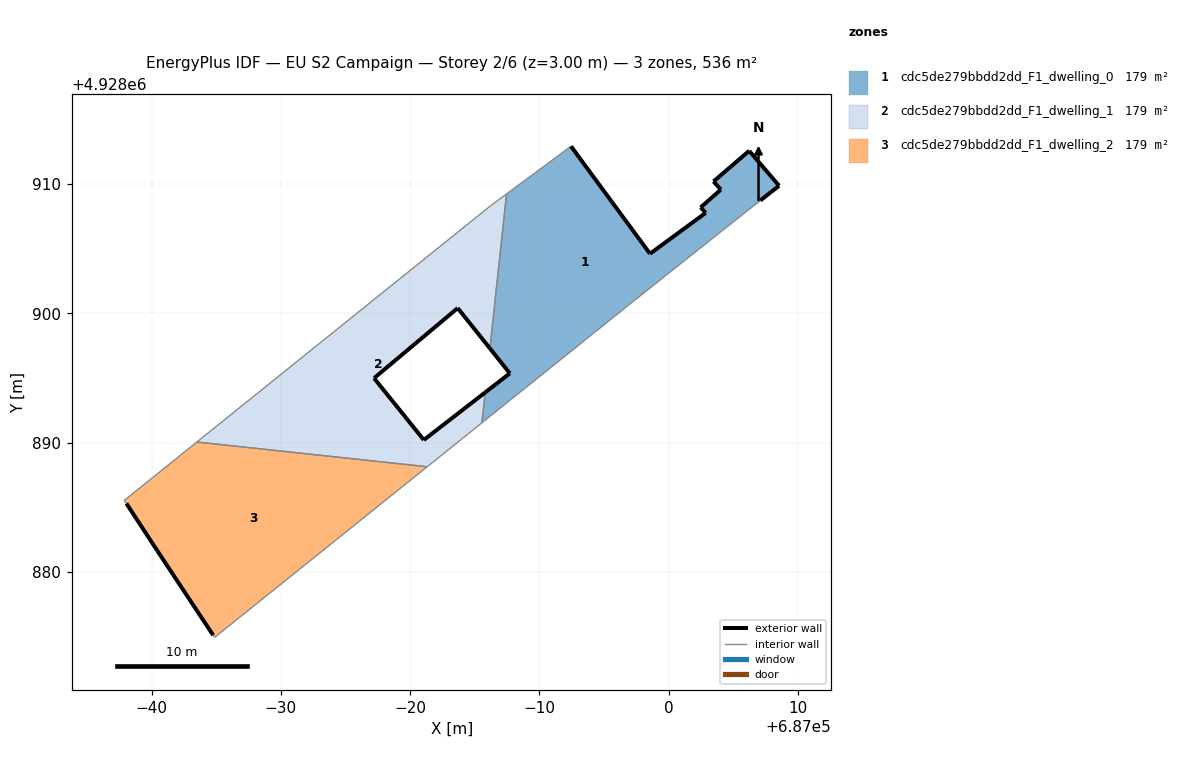
=== STOREY PLAN SPEC (per zone: floor XY polygon, exterior-wall plan segments, windows/doors) ===
zone 1: cdc5de279bbdd2dd_F1_dwelling_0  (178.8 m²)
  floor: (686999.72, 4928902.88) (687007.08, 4928908.72) (687008.53, 4928909.86) (687006.22, 4928912.56) (687003.46, 4928910.19) (687004.03, 4928909.56) (687002.47, 4928908.19) (687002.85, 4928907.76) (686998.55, 4928904.60) (686992.44, 4928912.91) (686987.45, 4928909.23) (686986.17, 4928897.28) (686987.71, 4928895.35) (686985.80, 4928893.88) (686985.55, 4928891.53) (686996.77, 4928900.53)
  exterior wall: (686998.55, 4928904.60) – (687002.85, 4928907.76)  [5.3 m]
  exterior wall: (687002.85, 4928907.76) – (687002.47, 4928908.19)  [0.6 m]
  exterior wall: (687002.47, 4928908.19) – (687004.03, 4928909.56)  [2.1 m]
  exterior wall: (687004.03, 4928909.56) – (687003.46, 4928910.19)  [0.8 m]
  exterior wall: (687003.46, 4928910.19) – (687006.22, 4928912.56)  [3.6 m]
  exterior wall: (687006.22, 4928912.56) – (687008.53, 4928909.86)  [3.6 m]
  exterior wall: (687008.53, 4928909.86) – (687007.08, 4928908.72)  [1.8 m]
  exterior wall: (686985.81, 4928893.88) – (686987.71, 4928895.35)  [2.4 m]
  exterior wall: (686987.71, 4928895.35) – (686986.17, 4928897.28)  [2.5 m]
  exterior wall: (686992.44, 4928912.91) – (686998.55, 4928904.60)  [10.3 m]
  interior walls: 6
zone 2: cdc5de279bbdd2dd_F1_dwelling_1  (178.8 m²)
  floor: (686985.55, 4928891.53) (686985.80, 4928893.88) (686981.06, 4928890.20) (686977.21, 4928894.98) (686983.68, 4928900.40) (686986.17, 4928897.28) (686987.45, 4928909.23) (686986.22, 4928908.31) (686963.51, 4928890.04) (686981.32, 4928888.13)
  exterior wall: (686986.17, 4928897.28) – (686983.68, 4928900.40)  [4.0 m]
  exterior wall: (686983.68, 4928900.40) – (686977.21, 4928894.98)  [8.4 m]
  exterior wall: (686977.21, 4928894.98) – (686981.06, 4928890.20)  [6.1 m]
  exterior wall: (686981.06, 4928890.20) – (686985.81, 4928893.88)  [6.0 m]
  interior walls: 6
zone 3: cdc5de279bbdd2dd_F1_dwelling_2  (178.8 m²)
  floor: (686981.32, 4928888.13) (686963.51, 4928890.04) (686957.89, 4928885.52) (686958.06, 4928885.29) (686960.46, 4928881.62) (686964.77, 4928875.10) (686964.88, 4928874.93)
  exterior wall: (686964.77, 4928875.10) – (686960.46, 4928881.62)  [7.8 m]
  exterior wall: (686960.46, 4928881.62) – (686958.06, 4928885.29)  [4.4 m]
  interior walls: 5

=== DERIVED (storey summary) ===
Building: EU S2 Campaign
Storey: 2 of 6  (floor level z = 3.00 m)
Storey gross floor area: 536.4 m²
Zones on this storey: 3
  - cdc5de279bbdd2dd_F1_dwelling_0: floor 178.8 m²; exterior wall 33.1 m (99.2 m²); WWR 0.0%
  - cdc5de279bbdd2dd_F1_dwelling_1: floor 178.8 m²; exterior wall 24.6 m (73.7 m²); WWR 0.0%
  - cdc5de279bbdd2dd_F1_dwelling_2: floor 178.8 m²; exterior wall 12.2 m (36.6 m²); WWR 0.0%
Zone adjacency (shared interzone walls):
  - cdc5de279bbdd2dd_F1_dwelling_0 ↔ cdc5de279bbdd2dd_F1_dwelling_1
  - cdc5de279bbdd2dd_F1_dwelling_1 ↔ cdc5de279bbdd2dd_F1_dwelling_2